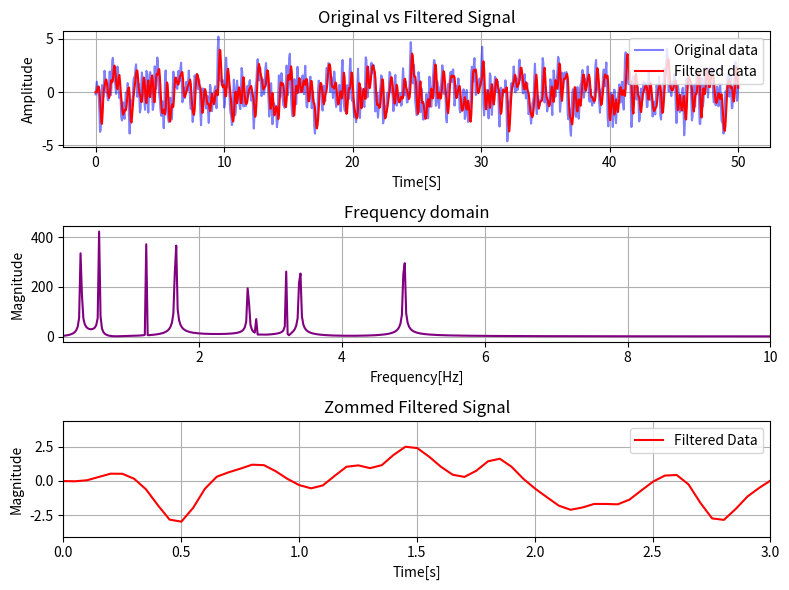

Reproduce this figure in Python.
import numpy as np
import matplotlib.pyplot as plt
from scipy import fft, signal

# simulation parameters:
sim_duration = 50
resolution = 0.1  # [%]
low_pass_cutoff_freq = 3  # [Hz]
number_of_waves = 10
frequency_range_of_waves = [0.1, 10]


# Generate a synthetic signal out of 3 random signals
def synthetic_signal(sim_dura, res, num_wave, freq_range):
    time = np.linspace(0, sim_dura, int(abs(100 / res))) #  first, we define the simulation time
    syn_signal = np.zeros(len(time)) #  start with an empty signal.
    for i in range(1,num_wave):
        Amp = np.random.uniform(0.1, 1) # amplitude between 0 and 1
        Phase = np.random.uniform(-np.pi, np.pi) # phase between -pi and pi
        Omega = np.random.uniform(freq_range[0], freq_range[1]) # frequency range
        syn_signal = syn_signal + Amp * np.sin((np.pi * Omega * time) - Phase) # each loop we add a signal on top of the previous one.
    return syn_signal, time

def signal_fiter(syn_signal, time, low_pass_cut_freq):
    sampling_frequency = len(time) / (time[-1] - time[0]) # [Hz] the t[-1] means we get the last element of array t
    sos = signal.butter(3, low_pass_cut_freq, 'low', fs=sampling_frequency, output='sos') # 5th order Butterworth filter the output is the second-order-sections coefficients (SOS)
    filtered_signal = signal.sosfilt(sos, syn_signal) #  this function employ the SOS coefficients to the signal filter.
    return filtered_signal, sampling_frequency

def simple_fft(x, y):
    sampling_frequency = len(x) / (x[-1] - x[0])
    x_fft = fft.fftfreq(len(x), 1/sampling_frequency)
    y_fft = fft.fft(y)
    Positive_x_fft = x_fft[x_fft >= 0]  # returns only the positive frequency bins.
    y_fft = np.abs(y_fft)
    positive_y_fft = y_fft[x_fft >= 0]  # returns the right side magnitudes only.
    return Positive_x_fft, positive_y_fft

#  Here we generated a random signal
[data, t] = synthetic_signal(sim_duration, resolution, number_of_waves, frequency_range_of_waves)
# Apply a low-pass filter
[filtered_data, fs] = signal_fiter(data, t, low_pass_cutoff_freq)
# calculate fft
[positive_frequencies, positive_magnitudes] = simple_fft(t, data)


# plot data
plt.figure(figsize=(8, 6)); plt.subplot(3, 1, 1)
plt.plot(t, data, label='Original data', color='blue', alpha=0.5)
plt.plot(t, filtered_data, label='Filtered data', color='red')
plt.xlabel('Time[S]'); plt.ylabel('Amplitude')
plt.title('Original vs Filtered Signal')
plt.legend(); plt.grid(True)

#  plot the fft
plt.subplot(3,1,2)
plt.plot(positive_frequencies, positive_magnitudes, label='fft', color='purple')
plt.xlabel('Frequency[Hz]'); plt.ylabel('Magnitude')
plt.title('Frequency domain'); plt.grid(True)
plt.xlim(frequency_range_of_waves[0],frequency_range_of_waves[1])

# Plot zoomed-in filtered datat
plt.subplot(3, 1, 3)
plt.plot(t, filtered_data, label='Filtered Data', color='red')
plt.xlabel('Time[s]')
plt.ylabel('Magnitude')
plt.title('Zommed Filtered Signal')
plt.grid(True)
plt.xlim(0, low_pass_cutoff_freq)
plt.legend()
plt.tight_layout()
plt.show()

# print dominant frequencies
peak_indices = signal.find_peaks(positive_magnitudes,
                                 height=np.max(positive_magnitudes)*0.2)
peak_indices = peak_indices[0]
dominant_frequencies = positive_frequencies[peak_indices]
print(f'Dominant frequencies: {dominant_frequencies}')
